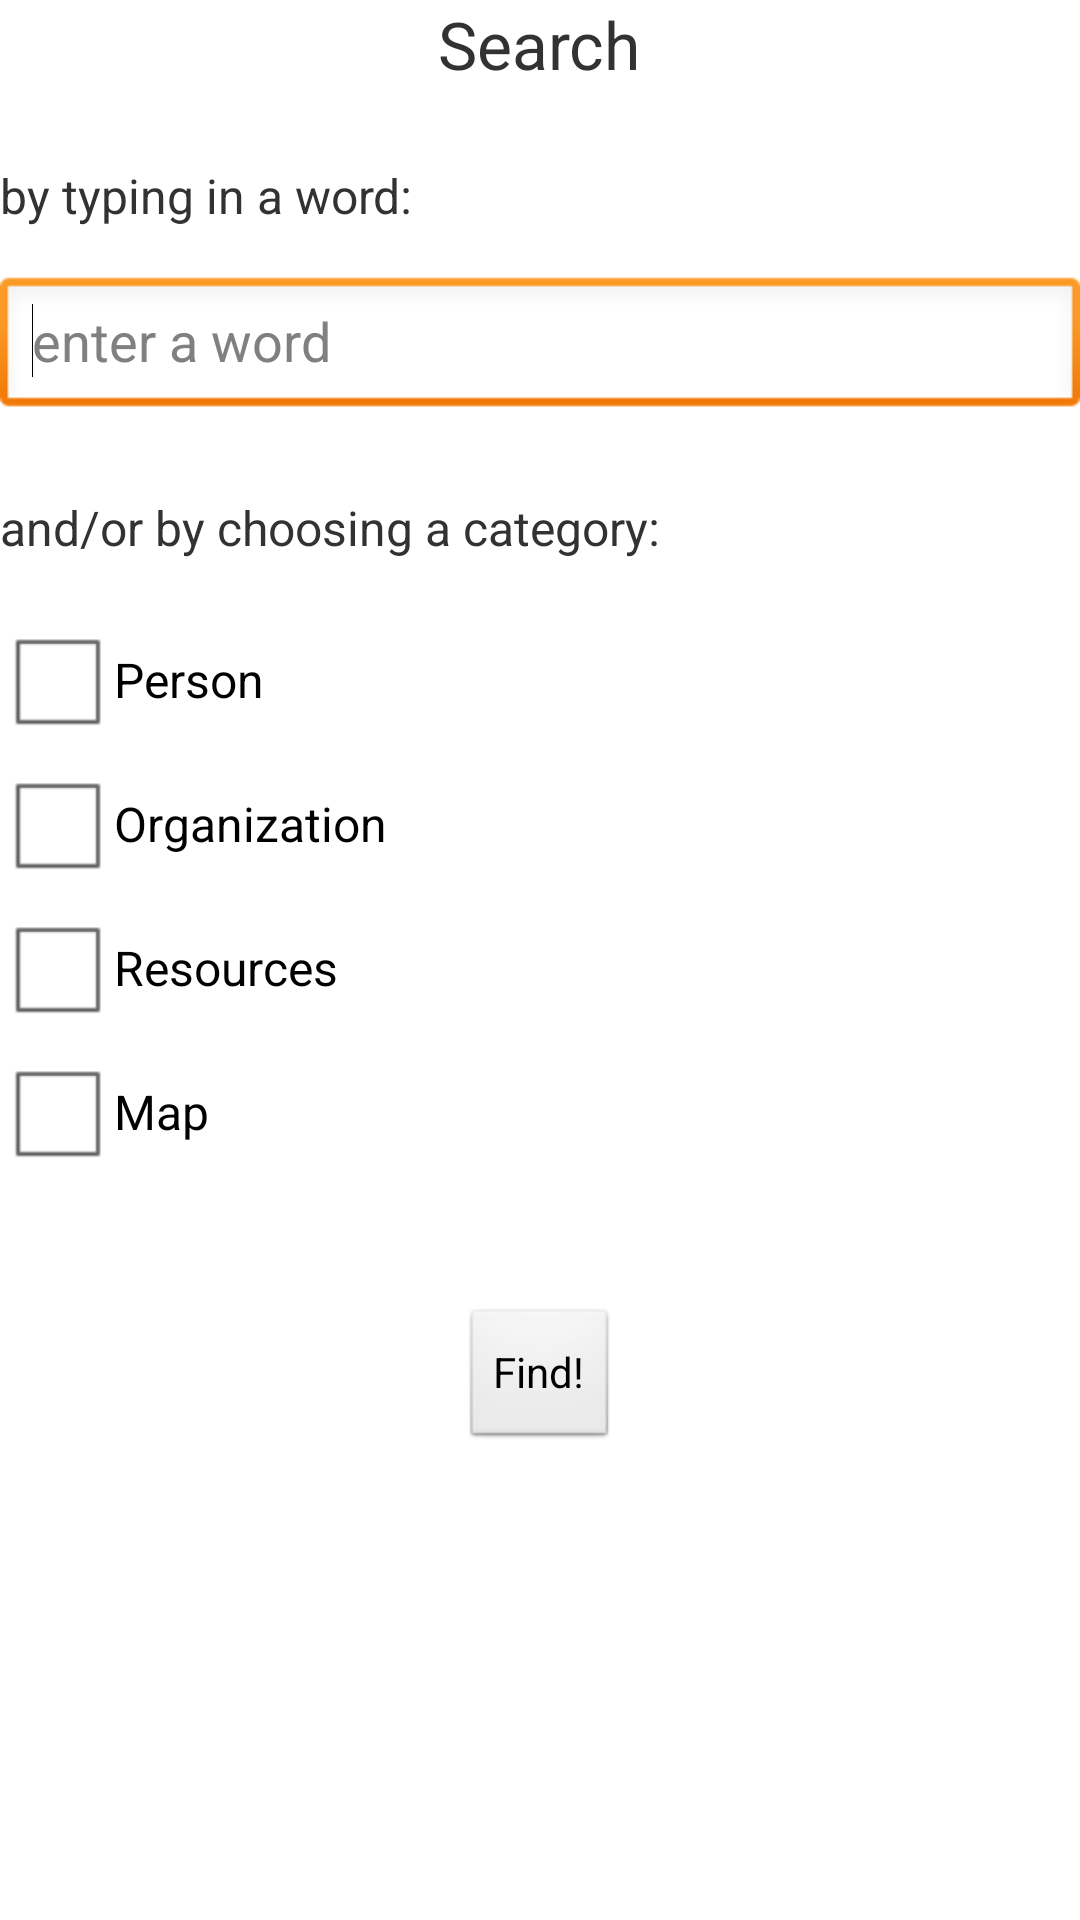

Reconstruct the res/layout file that produces this screen, plus the resources it refers to.
<!-- AndroidManifest.xml: application theme AppTheme -->
<!-- res/layout/search.xml -->
<?xml version="1.0" encoding="utf-8"?>
<RelativeLayout xmlns:android="http://schemas.android.com/apk/res/android"
    android:layout_width="match_parent"
    android:layout_height="match_parent" >

    <TextView
        android:id="@+id/textView1"
        android:layout_width="wrap_content"
        android:layout_height="wrap_content"
        android:layout_alignParentTop="true"
        android:layout_centerHorizontal="true"
        android:text="Search"
        android:textSize="22dp" />

    <TextView
        android:id="@+id/textView2"
        android:layout_width="wrap_content"
        android:layout_height="wrap_content"
        android:layout_alignParentLeft="true"
        android:layout_below="@+id/textView1"
        android:layout_marginTop="25dp"
        android:text="by typing in a word:"
        android:textSize="16dp" />

    <EditText
        android:id="@+id/editText1"
        android:layout_width="wrap_content"
        android:layout_height="wrap_content"
        android:layout_alignParentLeft="true"
        android:layout_alignParentRight="true"
        android:layout_below="@+id/textView2"
        android:layout_marginTop="16dp"
        android:ems="10"
        android:hint="enter a word" >

        <requestFocus />
    </EditText>

    
        android:id="@+id/radioGroup1"
        android:layout_width="wrap_content"
        android:layout_height="wrap_content"
        android:layout_alignParentLeft="true"
        android:layout_below="@+id/textView3"
        android:layout_marginTop="16dp" >

        <CheckBox
            android:id="@+id/radioButton1"
            android:layout_width="wrap_content"
            android:layout_height="wrap_content"
            android:layout_alignParentLeft="true"
            android:layout_below="@+id/textView3"
            android:layout_marginTop="16dp"
            android:text="Person" />

        <CheckBox
            android:id="@+id/radioButton2"
            android:layout_width="wrap_content"
            android:layout_height="wrap_content"
            android:layout_alignParentLeft="true"
            android:layout_below="@+id/radioButton1"
            android:text="Organization" />

        <CheckBox
            android:id="@+id/radioButton3"
            android:layout_width="wrap_content"
            android:layout_height="wrap_content"
            android:layout_alignParentLeft="true"
            android:layout_below="@+id/radioButton2"
            android:text="Resources" />

        <CheckBox
            android:id="@+id/radioButton4"
            android:layout_width="wrap_content"
            android:layout_height="wrap_content"
            android:layout_alignParentLeft="true"
            android:layout_below="@+id/radioButton3"
            android:text="Map" />
   

    <TextView
        android:id="@+id/textView3"
        android:layout_width="wrap_content"
        android:layout_height="wrap_content"
        android:layout_alignParentLeft="true"
        android:layout_below="@+id/editText1"
        android:layout_marginTop="25dp"
        android:text="and/or by choosing a category:"
        android:textSize="16dp" />

    <Button
        android:id="@+id/button1"
        android:layout_width="wrap_content"
        android:layout_height="wrap_content"
        android:layout_below="@+id/radioButton4"
        android:layout_centerHorizontal="true"
        android:layout_marginTop="41dp"
        android:text="Find!" />

</RelativeLayout>
<!-- resources referenced by this layout -->
<resources>
  <style name="AppTheme" parent="AppBaseTheme">
          
      </style>
  <style name="AppBaseTheme" parent="android:Theme.Light">
          
      </style>
</resources>
